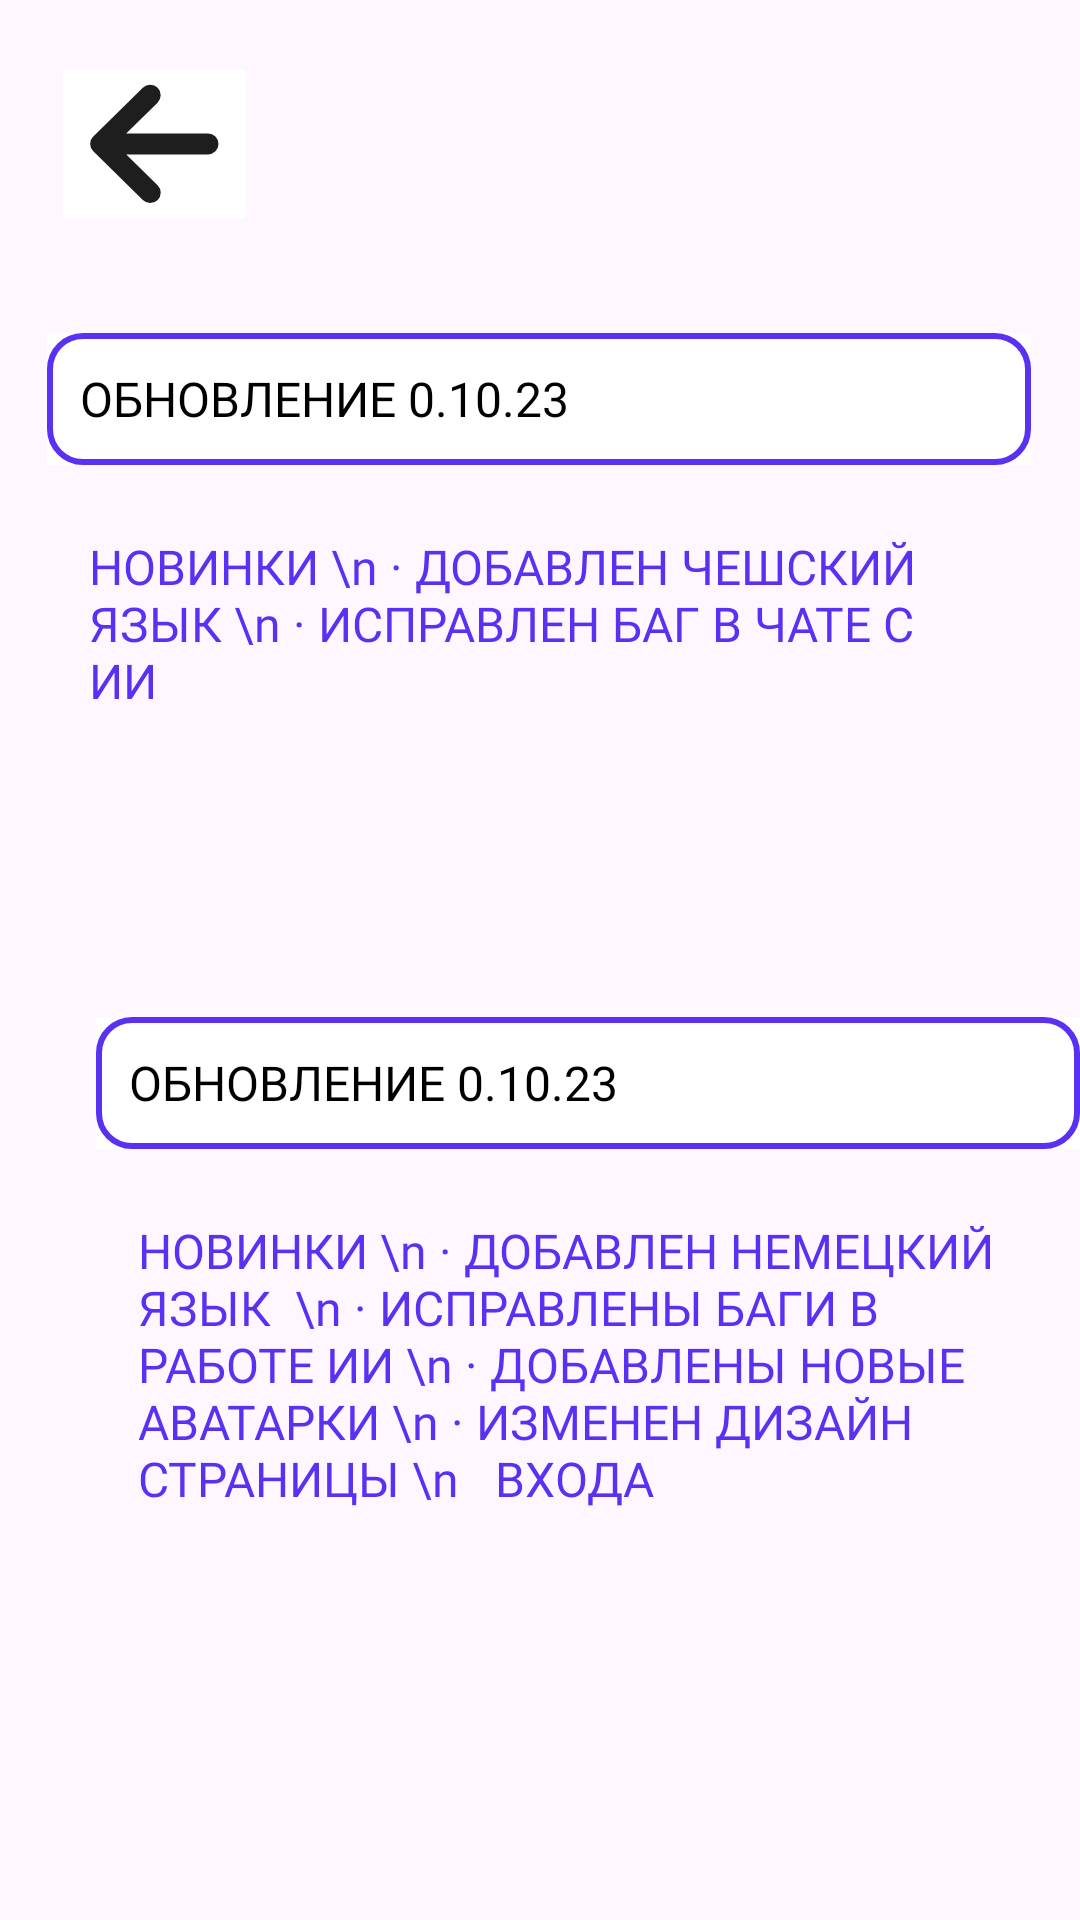

This screen was rendered from an Android layout file. Write that file and the resources it references.
<!-- AndroidManifest.xml: application theme Theme.Doji -->
<!-- res/layout/activity_news.xml -->
<?xml version="1.0" encoding="utf-8"?>
<androidx.constraintlayout.widget.ConstraintLayout xmlns:android="http://schemas.android.com/apk/res/android"
    xmlns:app="http://schemas.android.com/apk/res-auto"
    xmlns:tools="http://schemas.android.com/tools"
    android:layout_width="match_parent"
    android:layout_height="match_parent"
    tools:context=".news">

    <TextView
        android:id="@+id/textView7"
        android:layout_width="300dp"
        android:layout_height="138dp"
        android:layout_marginStart="46dp"
        android:layout_marginTop="406dp"
        android:layout_marginEnd="47dp"
        android:fontFamily="@font/manrope_medium"
        android:text="НОВИНКИ \n · ДОБАВЛЕН НЕМЕЦКИЙ ЯЗЫК  \n · ИСПРАВЛЕНЫ БАГИ В РАБОТЕ ИИ \n · ДОБАВЛЕНЫ НОВЫЕ АВАТАРКИ \n · ИЗМЕНЕН ДИЗАЙН СТРАНИЦЫ \n   ВХОДА"
        android:textColor="#5A30F2"
        android:textSize="16dp"
        app:layout_constraintEnd_toEndOf="parent"
        app:layout_constraintHorizontal_bias="0.0"
        app:layout_constraintStart_toStartOf="parent"
        app:layout_constraintTop_toTopOf="parent" />

    <TextView
        android:id="@+id/textView8"
        android:layout_width="328dp"
        android:layout_height="44dp"
        android:layout_marginStart="32dp"
        android:layout_marginTop="339dp"
        android:layout_marginEnd="33dp"
        android:background="@drawable/border_button_email"
        android:fontFamily="@font/manrope_extrabold"
        android:gravity="center"
        android:paddingLeft="11dp"
        android:text="ОБНОВЛЕНИЕ 0.10.23"
        android:textAlignment="viewStart"
        android:textColor="#000000"
        android:textSize="16dp"
        app:layout_constraintEnd_toEndOf="parent"
        app:layout_constraintHorizontal_bias="0.0"
        app:layout_constraintStart_toStartOf="parent"
        app:layout_constraintTop_toTopOf="parent" />

    <ImageButton
        android:id="@+id/imageButton13"
        android:layout_width="wrap_content"
        android:layout_height="wrap_content"
        android:layout_marginStart="17dp"
        android:layout_marginTop="17dp"
        android:backgroundTint="#FFFFFF"
        android:contentDescription="arrow_back_language_choice"
        android:onClick="go_main"
        app:layout_constraintStart_toStartOf="parent"
        app:layout_constraintTop_toTopOf="parent"
        app:srcCompat="@drawable/ion_arrow_back_outline" />

    <TextView
        android:background="@drawable/border_button_email"
        android:id="@+id/textView5"
        android:layout_width="328dp"
        android:layout_height="44dp"
        android:layout_marginStart="32dp"
        android:layout_marginTop="111dp"
        android:layout_marginEnd="33dp"
        android:fontFamily="@font/manrope_extrabold"
        android:gravity="center"
        android:paddingLeft="11dp"
        android:text="ОБНОВЛЕНИЕ 0.10.23"
        android:textAlignment="viewStart"
        android:textColor="#000000"
        android:textSize="16dp"
        app:layout_constraintEnd_toEndOf="parent"
        app:layout_constraintStart_toStartOf="parent"
        app:layout_constraintTop_toTopOf="parent" />

    <TextView
        android:id="@+id/textView6"
        android:layout_width="300dp"
        android:layout_height="70dp"
        android:layout_marginStart="46dp"
        android:layout_marginTop="178dp"
        android:layout_marginEnd="47dp"
        android:fontFamily="@font/manrope_medium"
        android:text="НОВИНКИ \n · ДОБАВЛЕН ЧЕШСКИЙ ЯЗЫК \n · ИСПРАВЛЕН БАГ В ЧАТЕ С ИИ"
        android:textColor="#5A30F2"
        android:textSize="16dp"
        app:layout_constraintEnd_toEndOf="parent"
        app:layout_constraintStart_toStartOf="parent"
        app:layout_constraintTop_toTopOf="parent" />
</androidx.constraintlayout.widget.ConstraintLayout>
<!-- resources referenced by this layout -->
<resources>
  <!-- drawable border_button_email (drawable) -->
  <?xml version="1.0" encoding="utf-8"?>
  <layer-list xmlns:android="http://schemas.android.com/apk/res/android">
      <item>
          <shape>
              <solid android:color="#FFFFFF" /> 
  
          </shape>
      </item>
      <item>
          <shape>
              <solid android:color="@android:color/transparent" />
              <stroke
                  android:color="#5A30F2"
                  android:width="2dp"
                 /> 
              <corners android:radius="11dp" />
          </shape>
      </item>
  </layer-list>
  <!-- drawable ion_arrow_back_outline (drawable) -->
  <vector xmlns:android="http://schemas.android.com/apk/res/android"
      android:width="45dp"
      android:height="42dp"
      android:viewportWidth="45"
      android:viewportHeight="42">
    <path
        android:pathData="M21.066,37.206L4.552,20.963L21.066,4.72M6.846,20.963H40.333"
        android:strokeLineJoin="round"
        android:strokeWidth="7"
        android:fillColor="#00000000"
        android:strokeColor="#1E1E1E"
        android:strokeLineCap="round"/>
  </vector>
  <style name="Theme.Doji" parent="Base.Theme.Doji" />
  <style name="Base.Theme.Doji" parent="Theme.Material3.DayNight.NoActionBar">
          
          
      </style>
</resources>
